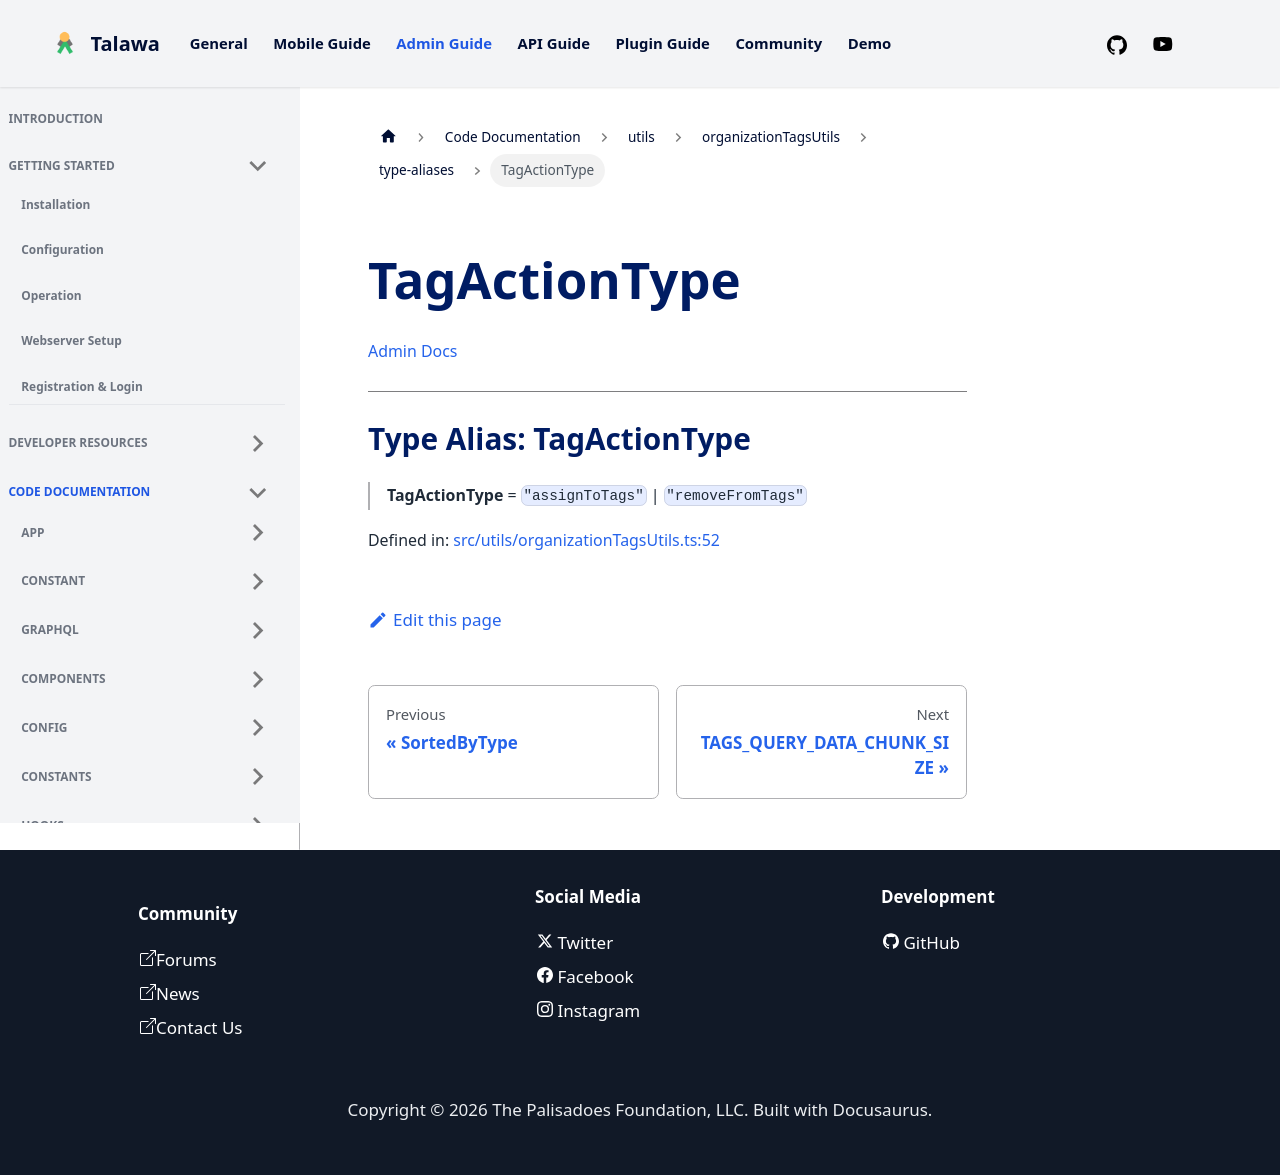

repository: PalisadoesFoundation/talawa-admin · page: docs/auto-docs/utils/organizationTagsUtils/type-aliases/TagActionType/index.html · generator: docusaurus

[Admin Docs](/)

***

# Type Alias: TagActionType

> **TagActionType** = `"assignToTags"` \| `"removeFromTags"`

Defined in: [src/utils/organizationTagsUtils.ts:52](https://github.com/PalisadoesFoundation/talawa-admin/blob/main/src/utils/organizationTagsUtils.ts#L52)
